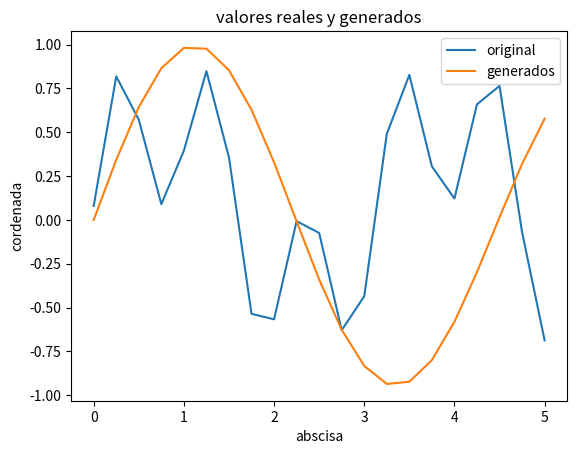

This chart was generated by the following Python code:
import random
import math
import copy
import numpy as np
import matplotlib.pyplot as plt

mejores_y = []

def BuscarAB(listaIndividuos):
    rangoSeparacion = int((len(listaIndividuos[0])/2))
    ValoresAB = []
    for i in range(len(listaIndividuos)):
        individuo = listaIndividuos[i]
        ladoB = individuo[rangoSeparacion:]
        ladoA = individuo[:rangoSeparacion]
        a = Decimal(ladoA)
        ValoresAB.append(round((a * 0.1), 4))
        b = Decimal(ladoB)
        ValoresAB.append(round((b * 0.1), 4))
    return ValoresAB

def Decimal(num):
    valor = int("".join(str(x) for x in num), 2)
    return valor

def Validar(individuo):
    rangoSeparacion = int((len(individuo)/2))
    ladoB = individuo[rangoSeparacion:]
    ladoA = individuo[:rangoSeparacion]
    a = Decimal(ladoA) 
    b = Decimal(ladoB)
    
    if(a > 0 and b > 0 and a < 60 and b < 60):
        #print("A", ladoA, " --> ", str(a))
        #print("B", ladoB, " --> ", str(b))
        return True
    else:
        #print("El individuo no cumple con los requisitos")
        return False
        
def crearPoblacion(poblacion, tamIndiv):
    b = 0
    listaIndividuos = []
    
    while(b < poblacion):
        lista = []
        for i in range(tamIndiv):
            num = random.randrange(0, 2)
            lista.append(num)
            
        bandera = Validar(lista)
        if(bandera == True):
            listaIndividuos.append(lista)
            b = b + 1
            
    return listaIndividuos

def CalcularY(X, A, B):
    
    respuesta = round((math.cos(A * X))*(math.sin(B * X)), 4)
    return respuesta

def CalcularFitness(ValoresAB, x, y, numDatos):
    global mejores_y
    
    cont = 0
    fitnesslista = []
    while(cont < len(ValoresAB)):
        fitnss = 0
        mejores_y.clear()
        for k in range (numDatos):
            xTemp = x[k]
            yTemp = y[k]
            
            respuesta = CalcularY(xTemp, ValoresAB[cont], ValoresAB[cont + 1])
            mejores_y.append(respuesta)
            
            fitnss = round(fitnss + abs((yTemp) - (respuesta)), 4)
            #print("<<<<<<<<<<",fitnss)
        fitnesslista.append(fitnss)
        #print(respuesta)
        cont = cont + 2
    return fitnesslista

def SumadorDeLista(listaNumeros):
    laSuma = 0
    for i in range(len(listaNumeros)):
        laSuma = laSuma + listaNumeros[i]
    return laSuma

def Ruleta(Fitness, numCombinaciones):
    FitnessMaximo = SumadorDeLista(Fitness)
    #print(FitnessMaximo)
    porcentaje = 0
    porcentajesLista = []
    combinaciones = []
    
    for j in range (len(Fitness)):
        porcentaje += round((Fitness[j]/FitnessMaximo),4)
        porcentajesLista.append(round(porcentaje,4))
        
    #print(porcentajesLista)
    
    for k in range (numCombinaciones):
        rango = 0
        num = round(random.uniform(0, 1), 4)
        #print(num)
        for l in range (len(porcentajesLista)):
            if(num > rango and num <= porcentajesLista[l]):
                combinaciones.append(l)
                rango = porcentajesLista[l]
            rango = porcentajesLista[l]
    
    return combinaciones
    
#def MejoresCasos():

def Cruza(individuoA, individuoB):
    
    cruzaPntA = random.randrange(0,5)
    cruzaPntB = random.randrange(5,9)
    #print('\n',cruzaPntA,"-->",cruzaPntB)
    for cruzaPntA in range (cruzaPntB):
        temp = individuoA[cruzaPntA]
        individuoA[cruzaPntA] = individuoB[cruzaPntA]
        individuoB[cruzaPntA] = temp
        
    return individuoA, individuoB

def Mutacion(Individuo):
    
    for j in range(len(Individuo)):
        mutacionRandom = random.randrange(1,100)
        
        if(mutacionRandom <= 30):
            if(Individuo[j] == 0):
                Individuo[j] = 1
            elif(Individuo[j] == 1):
                Individuo[j] = 0
                
    bandera = Validar(Individuo)
    if(bandera == True):
        return Individuo, bandera
    else:
        return Individuo, bandera
        
    #print('\nMutacion\n',listaIndividuos)
def ObtenerMejores(Fitness, listaIndividuos):
    for numPasada in range(len(Fitness)-1,0,-1):
        for i in range(numPasada):
            if (Fitness[i]>Fitness[i+1]):
                tempFit = Fitness[i]
                Fitness[i] = Fitness[i+1]
                Fitness[i+1] = tempFit
                
                tempList = listaIndividuos[i]
                listaIndividuos[i] = listaIndividuos[i+1]
                listaIndividuos[i+1] = tempList
                
    if(len(listaIndividuos) > 10):
        tam = int(len(Fitness)/2)
        listaNueva = listaIndividuos[:tam]
        listaFitNueva = Fitness[:tam]
    elif(len(listaIndividuos) == 10):
        listaNueva = listaIndividuos
        listaFitNueva = Fitness
        
    listaFail = Fitness[len(Fitness) - 1]
    media = round((SumadorDeLista(Fitness)/len(Fitness)), 4)
    
    #print('MejoresFit',listaFitNueva,'\n')
    #print('Media ==>', media)
    #print('Peor ==>', listaFail)
    print(listaNueva[0])
    
    
    return listaFitNueva, listaNueva, listaFail, media
    

def Inicio(poblacion, tamIndiv, numDatos, x, y, Generaciones):
    
    MejorResultado = []
    Media = []
    PeorResultado = []
    MaxGeneracion = 0
    FitnessAnterior = []
    listaFail = []
    
    listaIndividuos = crearPoblacion(poblacion, tamIndiv)
    
    while(MaxGeneracion < Generaciones):
        
        #print(listaIndividuos)
        ValoresAB = BuscarAB(listaIndividuos)
        #print(ValoresAB)
        Fitness = CalcularFitness(ValoresAB, x, y, numDatos)
        #print('\nFitness\n',Fitness)
        #media = round((SumadorDeLista(Fitness)/len(Fitness)), 4)
        #Media.append(media)
        #print('\n ==<',media)
        
        while True:
        
            temporal = copy.copy(listaIndividuos)
            #print(temporal)
            combinaciones = Ruleta(Fitness, len(ValoresAB))
            #print(combinaciones)
            
            Hijos = []
            Cruzados = []
            cont = 0
            
            while(cont < (len(combinaciones))):
                CA = combinaciones[cont]
                CB = combinaciones[cont+1]
                
                individuoA, individuoB = Cruza(temporal[CA], temporal[CB])
                temporal[CA] = individuoA
                temporal[CB] = individuoB
                cont = cont + 2
                
            Cruzados = copy.copy(temporal)
            
            #print(Cruzados)
            
            contador = 0
            while(contador < (len(Cruzados))):
                individuo, valido = Mutacion(Cruzados[contador])
                if(valido == True):
                    Hijos.append(individuo)
                else:
                    Hijos.clear()
                contador = contador + 1
            
            #print(len(Hijos))
            
            if(len(Hijos) == poblacion):
                break
                
        #print("MUTACION")
        #print(Hijos)
        
        if(len(FitnessAnterior) == 0):
            FitnessAnterior = copy.copy(Fitness)
            PeorResultado.append(Fitness[len(Fitness)-1])
            media = round((SumadorDeLista(Fitness)/len(Fitness)), 4)
            #print('Media: ',media)
            Media.append(media)
        else:
            Fitness.extend(FitnessAnterior)
            listaIndividuos.extend(Hijos)
            print('\nAntes\n',listaIndividuos)
            Fitness, listaIndividuos, listaFail, media = ObtenerMejores(Fitness, listaIndividuos)
            PeorResultado.append(listaFail)
            print('\nDespues\n',listaIndividuos)
            #med = round((SumadorDeLista(FitnessAnterior)/len(FitnessAnterior)), 4)
            Media.append(media)
        
        #Media.append(round((SumadorDeLista(Fitness)/len(Fitness)), 4))
        
        MaxGeneracion = MaxGeneracion + 1
        
        

    global mejores_y
    print('Mejores Y\n',mejores_y,'\n')
    print('MejorResultado\n',Fitness,'\n')
    print('Media\n',Media,'\n')
    print('PeorResultado\n',PeorResultado,'\n')
    #plt.subplot(222)
    #plt.title("Fitnnes")
    #plt.plot(PeorResultado, linestyle='-', label = "peores")
    #plt.plot(Media,linestyle='-', label = "promedios")
    #plt.plot(Fitness,linestyle='-', label = "mejores")
    #plt.xlabel("generacion")  
    #plt.ylabel("cordenada") 
    #plt.legend()
   
    #plt.subplot(223)
    plt.title("valores reales y generados")
    plt.plot( x,y,linestyle='-', label = "original")
    plt.plot(x,mejores_y,linestyle='-', label = "generados")
    plt.xlabel("abscisa")  
    plt.ylabel("cordenada") 
    plt.legend()
    plt.show()
    
    
    

    
b = 0
poblacion = 10
tamIndiv = 12
listaIndividuos = []
numDatos = 21
Generaciones = 50

x = [0.0000, 0.2500, 0.5000, 0.7500, 
     1.0000, 1.2500, 1.5000, 1.7500,
     2.0000, 2.2500, 2.5000, 2.7500,
     3.0000, 3.2500, 3.5000, 3.7500,
     4.0000, 4.2500, 4.5000, 4.7500,
     5.0000]

y = [0.0798, 0.8182, 0.5711, 0.0898,
     0.3947, 0.8480, 0.3564, -0.5355,
     -0.5669, -0.0071, -0.0745, -0.6289,
     -0.4354, 0.4901, 0.8266, 0.3052,
     0.1217, 0.6586, 0.7640, -0.0697, 
     -0.6862]

Inicio(poblacion, tamIndiv, numDatos, x, y, Generaciones)